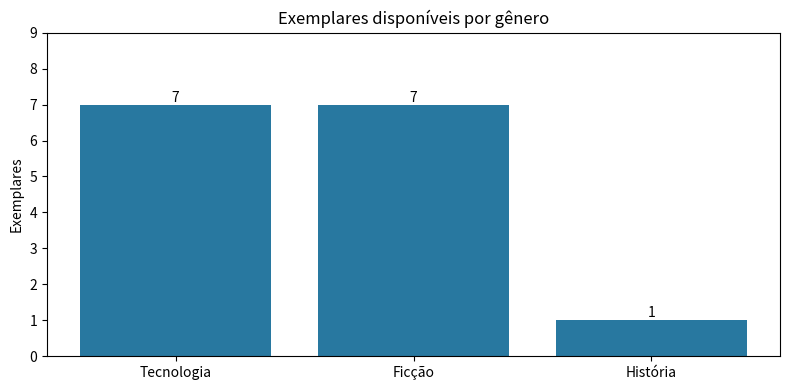

Write Python code to recreate this figure.
# %% Importações e classe Livro
from collections import defaultdict
from dataclasses import dataclass
import json
import matplotlib.pyplot as plt

@dataclass
class Livro:
    titulo: str
    autor: str
    genero: str
    quantidade: int

# A lista começa vazia, como solicitado no roteiro.
livros = []

# %% Funções de cadastro, listagem e busca
def cadastrar_livro(titulo, autor, genero, quantidade):
    campos = [titulo.strip(), autor.strip(), genero.strip()]
    if not all(campos):
        raise ValueError('Título, autor e gênero são obrigatórios.')
    if type(quantidade) is not int or quantidade < 0:
        raise ValueError('Quantidade deve ser um inteiro não negativo.')
    livro = Livro(*campos, quantidade)
    livros.append(livro)
    return livro

def listar_livros():
    # Livros sem exemplares disponíveis permanecem no cadastro.
    return [livro for livro in livros if livro.quantidade > 0]

def buscar_livro(titulo):
    termo = titulo.strip().casefold()
    return [livro for livro in livros if livro.titulo.casefold() == termo]

def gerar_grafico():
    totais = defaultdict(int)
    for livro in livros:
        totais[livro.genero] += livro.quantidade
    fig, ax = plt.subplots(figsize=(8, 4))
    barras = ax.bar(list(totais), list(totais.values()), color='#2878a0')
    ax.bar_label(barras)
    ax.set(title='Exemplares disponíveis por gênero', ylabel='Exemplares')
    ax.set_ylim(0, max(totais.values(), default=0) + 2)
    fig.tight_layout()
    fig.savefig('livros_por_genero.png', dpi=180)
    plt.show()
    return dict(totais)

# %% Demonstração com dados fictícios de cadastro
cadastrar_livro('Python para iniciantes', 'Ana Souza', 'Tecnologia', 4)
cadastrar_livro('Algoritmos em Python', 'Bruno Lima', 'Tecnologia', 3)
cadastrar_livro('O jardim das estrelas', 'Carla Santos', 'Ficção', 5)
cadastrar_livro('Viagem ao futuro', 'Diego Alves', 'Ficção', 2)
cadastrar_livro('História da cidade', 'Eva Rocha', 'História', 1)
cadastrar_livro('Livro esgotado', 'Fábio Costa', 'História', 0)
print('LIVROS DISPONÍVEIS')
for livro in listar_livros():
    print(f'{livro.titulo} | {livro.autor} | {livro.genero} | {livro.quantidade}')
print('\nBUSCA POR TÍTULO')
print(buscar_livro(' PYTHON PARA INICIANTES '))
print('Busca sem resultado:', buscar_livro('Título inexistente'))
totais = gerar_grafico()
print('Exemplares por gênero:', totais)

# %% Verificações de funcionamento
assert len(livros) == 6 and len(listar_livros()) == 5
assert buscar_livro('python para iniciantes')[0].quantidade == 4
assert buscar_livro('inexistente') == []
for quantidade in [-1, 1.5]:
    try:
        cadastrar_livro('Teste', 'Autor', 'Teste', quantidade)
    except ValueError:
        pass
    else:
        raise AssertionError('Quantidade inválida aceita.')
try:
    cadastrar_livro('', 'Autor', 'Teste', 1)
except ValueError:
    pass
else:
    raise AssertionError('Título vazio aceito.')
assert totais == {'Tecnologia': 7, 'Ficção': 7, 'História': 1}
print('TESTES: cadastro, busca, disponibilidade e validação aprovados.')
with open('resultados.json', 'w', encoding='utf-8') as arquivo:
    json.dump({'titulos': len(livros), 'disponiveis': len(listar_livros()),
               'exemplares': sum(totais.values()), 'generos': totais}, arquivo,
              ensure_ascii=False, indent=2)
